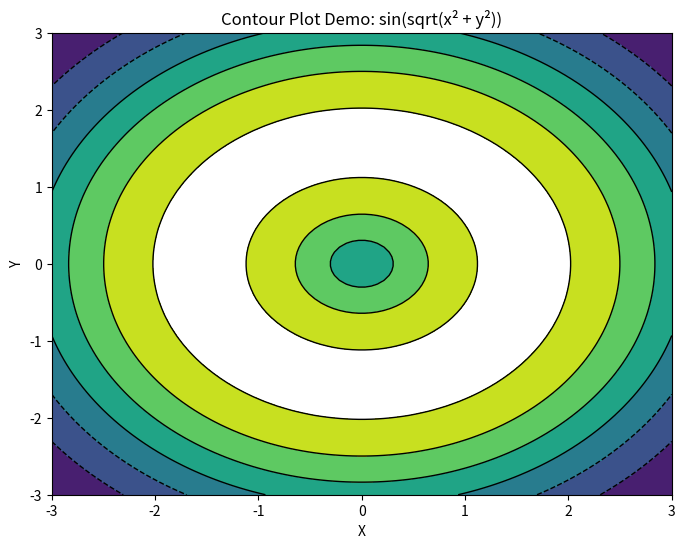

Source code (Python):
import numpy as np
import matplotlib.pyplot as plt

# Create figure
fig, ax = plt.subplots(figsize=(8, 6))

# Create grid
x = np.linspace(-3.0, 3.0, 100)
y = np.linspace(-3.0, 3.0, 100)
xx, yy = np.meshgrid(x, y)

# Create a simple 2D function: z = sin(sqrt(x^2 + y^2))
r = np.sqrt(xx**2 + yy**2)
z = np.sin(r)

# Create contour levels
levels = [-0.9, -0.6, -0.3, 0.0, 0.3, 0.6, 0.9]

# Add filled contour
contourf = ax.contourf(xx, yy, z, levels=levels, cmap='viridis')

# Add contour lines
contour = ax.contour(xx, yy, z, levels=levels, colors='black', linewidths=1.0)

# Set labels
ax.set_xlabel('X')
ax.set_ylabel('Y')
ax.set_title('Contour Plot Demo: sin(sqrt(x² + y²))')

# Save figure
print("Saving contour plot to contour_demo_python.png")
plt.savefig('contour_demo_python.png', dpi=100)
print("Done!")